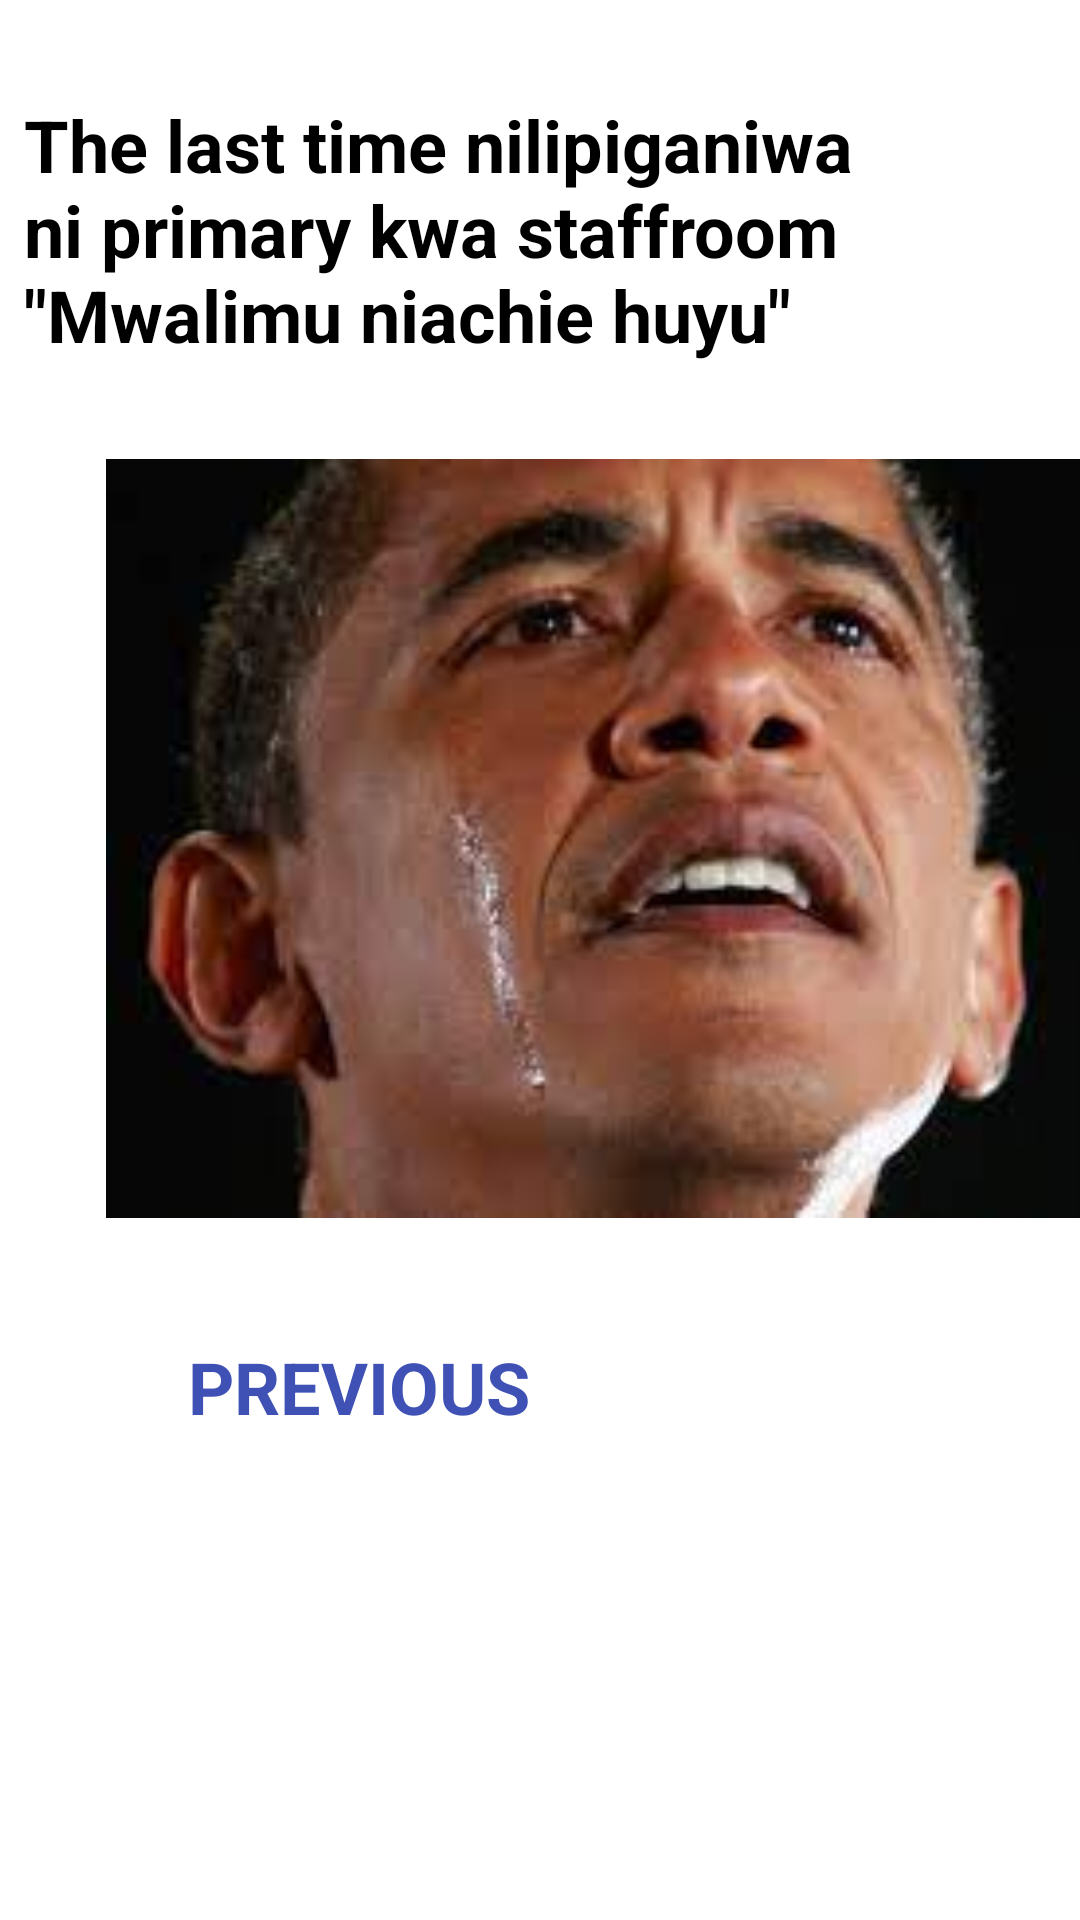

Android layout source for this screen:
<!-- AndroidManifest.xml: application theme Theme.MemeAssignment -->
<!-- res/layout/activity_meme_three.xml -->
<?xml version="1.0" encoding="utf-8"?>
<androidx.constraintlayout.widget.ConstraintLayout xmlns:android="http://schemas.android.com/apk/res/android"
    xmlns:app="http://schemas.android.com/apk/res-auto"
    xmlns:tools="http://schemas.android.com/tools"
    android:layout_width="match_parent"
    android:layout_height="match_parent"
    tools:context=".MemeThreeActivity">

    <TextView
        android:id="@+id/tvMemethree"
        android:layout_width="344dp"
        android:layout_height="105dp"
        android:layout_marginStart="16dp"
        android:layout_marginTop="32dp"
        android:layout_marginEnd="16dp"
        android:text="The last time nilipiganiwa ni primary kwa staffroom                           &quot;Mwalimu niachie huyu&quot;"
        android:textColor="@color/black"
        android:textSize="24sp"
        android:textStyle="bold"
        app:layout_constraintEnd_toEndOf="parent"
        app:layout_constraintStart_toStartOf="parent"
        app:layout_constraintTop_toTopOf="parent" />

    <ImageView
        android:id="@+id/imageView2"
        android:layout_width="378dp"
        android:layout_height="253dp"
        android:layout_marginStart="16dp"
        android:layout_marginTop="16dp"
        android:layout_marginEnd="16dp"
        app:layout_constraintEnd_toEndOf="parent"
        app:layout_constraintHorizontal_bias="0.0"
        app:layout_constraintStart_toStartOf="parent"
        app:layout_constraintTop_toBottomOf="@+id/tvMemethree"
        app:srcCompat="@drawable/cryingobama" />

    <TextView
        android:id="@+id/tvPrevioustwo"
        android:layout_width="wrap_content"
        android:layout_height="wrap_content"
        android:layout_marginStart="8dp"
        android:layout_marginTop="40dp"
        android:layout_marginEnd="24dp"
        android:text="PREVIOUS"
        android:textColor="#3F51B5"
        android:textSize="24sp"
        android:textStyle="bold"
        app:layout_constraintEnd_toEndOf="parent"
        app:layout_constraintHorizontal_bias="0.256"
        app:layout_constraintStart_toStartOf="parent"
        app:layout_constraintTop_toBottomOf="@+id/imageView2" />

    <TextView
        android:id="@+id/tvNext"
        android:layout_width="wrap_content"
        android:layout_height="wrap_content"
        android:layout_marginStart="284dp"
        android:layout_marginTop="40dp"
        android:layout_marginEnd="92dp"
        android:text="NEXT"
        android:textColor="#3F51B5"
        android:textSize="24sp"
        android:textStyle="bold"
        app:layout_constraintEnd_toEndOf="parent"
        app:layout_constraintHorizontal_bias="0.6"
        app:layout_constraintStart_toStartOf="parent"
        app:layout_constraintTop_toBottomOf="@+id/imageView2" />
</androidx.constraintlayout.widget.ConstraintLayout>
<!-- resources referenced by this layout -->
<resources>
  <!-- drawable cryingobama: jpeg bitmap (drawable, 5866 bytes) -->
  <style name="Theme.MemeAssignment" parent="Theme.MaterialComponents.DayNight.DarkActionBar">
          
          <item name="colorPrimary">@color/purple_500</item>
          <item name="colorPrimaryVariant">@color/purple_700</item>
          <item name="colorOnPrimary">@color/white</item>
          
          <item name="colorSecondary">@color/teal_200</item>
          <item name="colorSecondaryVariant">@color/teal_700</item>
          <item name="colorOnSecondary">@color/black</item>
          
          <item name="android:statusBarColor">?attr/colorPrimaryVariant</item>
          
      </style>
  <!-- not gathered from this repository: default colours our renderer supplied (Android Studio template values) -->
  <color name="purple_500">#FF6200EE</color>
  <color name="purple_700">#FF3700B3</color>
  <color name="teal_200">#FF03DAC5</color>
  <color name="teal_700">#FF018786</color>
  <color name="black">#FF000000</color>
  <color name="white">#FFFFFFFF</color>
</resources>
